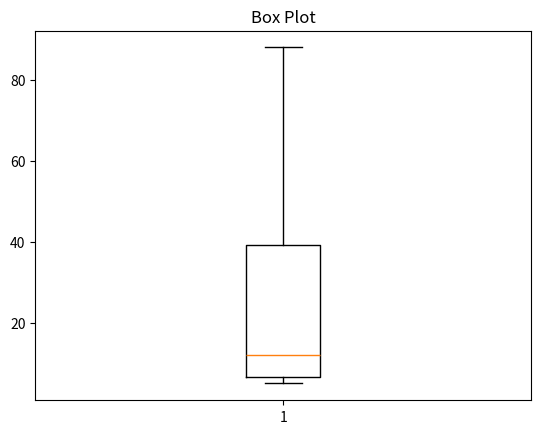

Generate this figure with matplotlib:
# -*- coding: utf-8 -*-
"""Box plot.ipynb

Automatically generated by Colaboratory.

Original file is located at
    https://colab.research.google.com/<link-removed>
"""

import matplotlib.pyplot as plt
import numpy as np

# Given dataset
dataset = [32, 14, 5, 67, 88, 9, 11, 13, 5, 61, 7, 5]

# Calculate quartiles and IQR manually
sorted_data = sorted(dataset)
Q1 = np.percentile(sorted_data, 25)
Q2 = np.percentile(sorted_data, 50)
Q3 = np.percentile(sorted_data, 75)
IQR = Q3 - Q1

# Find outliers
lower_bound = Q1 - 1.5 * IQR
upper_bound = Q3 + 1.5 * IQR
outliers = [x for x in sorted_data if x < lower_bound or x > upper_bound]

# Display box plot
plt.boxplot(dataset)
plt.title('Box Plot')
plt.show()

# Display calculated values
print(f"Q1 (25th percentile): {Q1}")
print(f"Q2 (50th percentile - Median): {Q2}")
print(f"Q3 (75th percentile): {Q3}")
print(f"IQR (Interquartile Range): {IQR}")
print(f"Outliers: {outliers}")